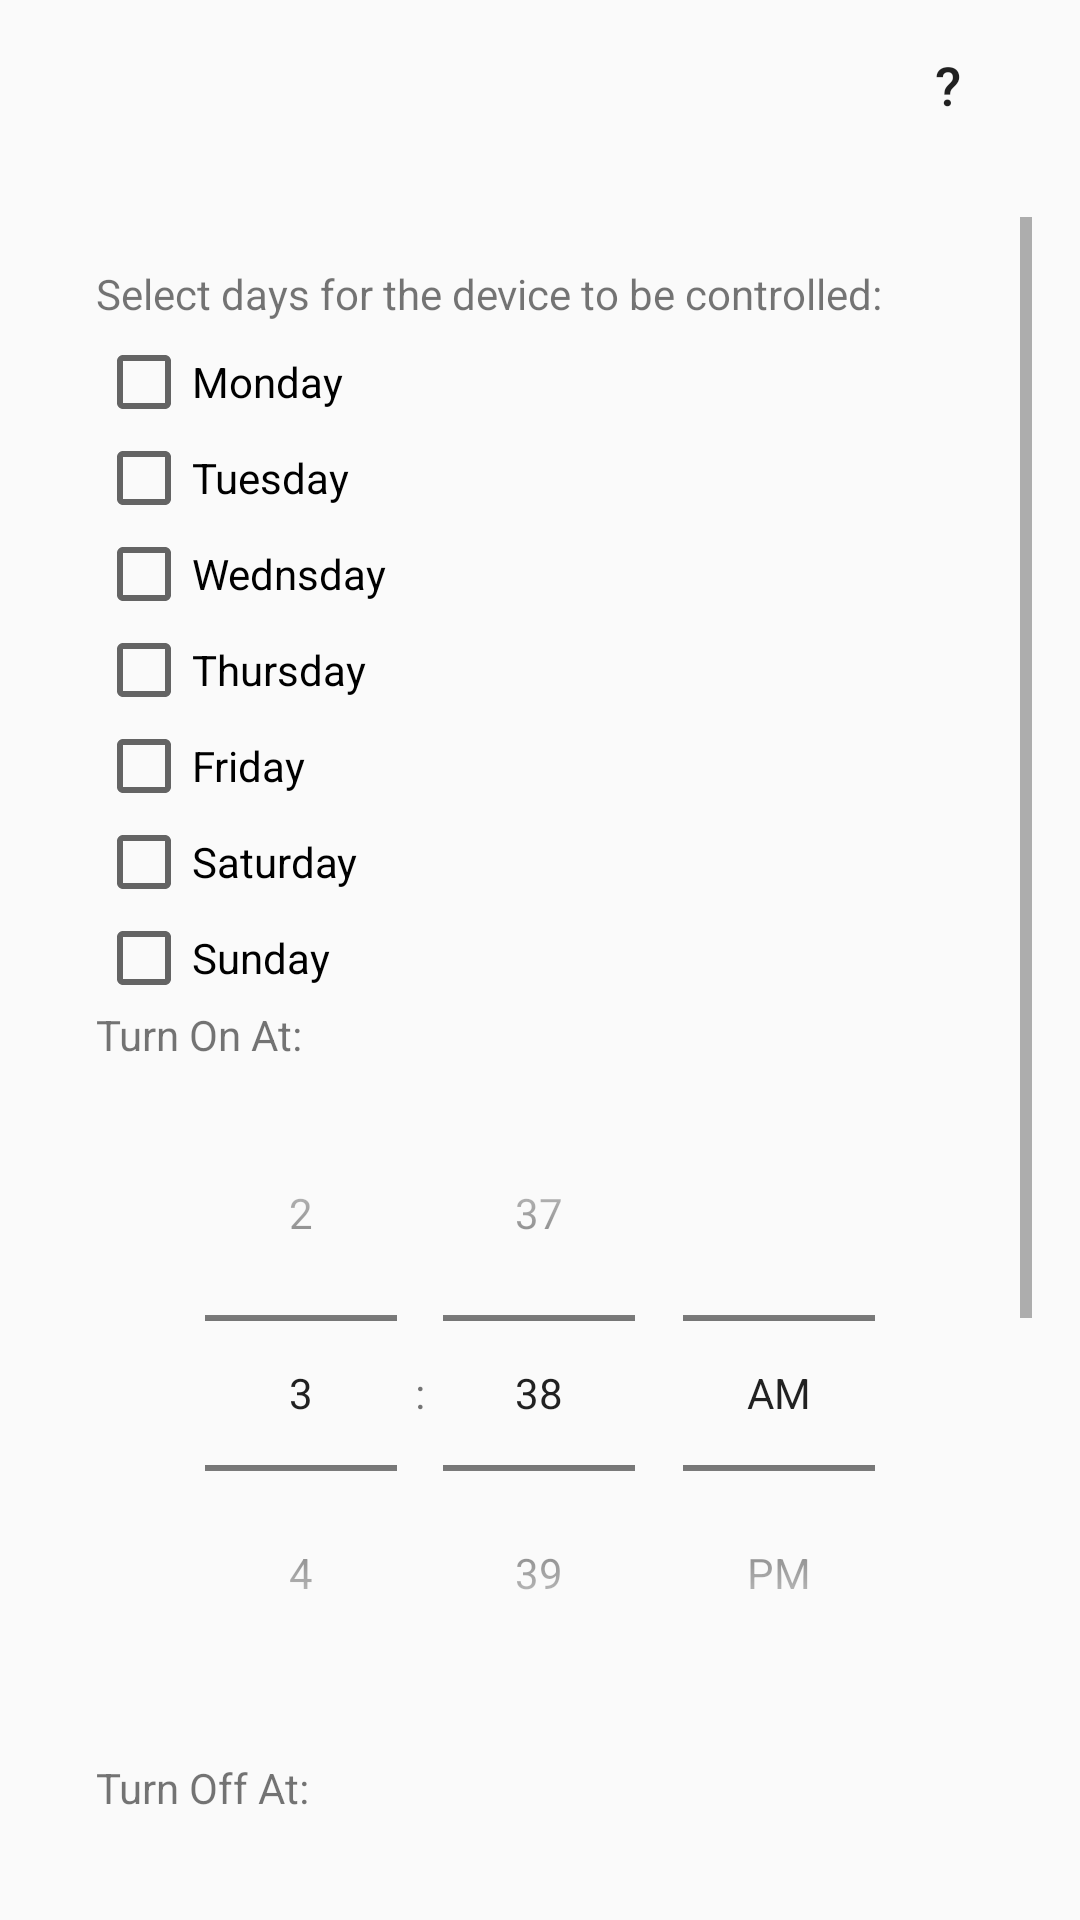

Layout XML and referenced resources for this Android screen:
<!-- AndroidManifest.xml: application theme Theme.SmartHomie -->
<!-- res/layout/time_picking_page.xml -->
<?xml version="1.0" encoding="utf-8"?>
<RelativeLayout
    xmlns:android="http://schemas.android.com/apk/res/android"
    android:layout_width="match_parent"
    android:layout_height="match_parent">

    <Button
        android:id="@+id/infoButton"
        android:layout_width="wrap_content"
        android:layout_height="wrap_content"
        android:layout_alignParentTop="true"
        android:layout_alignParentEnd="true"
        android:padding="16dp"
        android:text="?"
        android:textSize="18sp"
        android:background="?attr/selectableItemBackgroundBorderless"
         />

    <ScrollView
        android:layout_width="match_parent"
        android:layout_height="match_parent"
        android:padding="16dp"
        android:layout_below="@id/infoButton">

        <LinearLayout
            xmlns:android="http://schemas.android.com/apk/res/android"
            android:layout_width="match_parent"
            android:layout_height="wrap_content"
            android:orientation="vertical"
            android:padding="16dp">

            
            <TextView
                android:layout_width="wrap_content"
                android:layout_height="wrap_content"
                android:text="Select days for the device to be controlled:"
                android:paddingBottom="4dp"/>

            <CheckBox android:id="@+id/checkbox_monday"
                android:layout_width="wrap_content"
                android:layout_height="wrap_content"
                android:text="Monday"/>

            <CheckBox
                android:id="@+id/checkbox_tuesday"
                android:layout_width="wrap_content"
                android:layout_height="wrap_content"
                android:text="Tuesday" />

            <CheckBox android:id="@+id/checkbox_wednesday"
                android:layout_width="wrap_content"
                android:layout_height="wrap_content"
                android:text="Wednsday"/>
            <CheckBox android:id="@+id/checkbox_thursday"
                android:layout_width="wrap_content"
                android:layout_height="wrap_content"
                android:text="Thursday"/>
            <CheckBox android:id="@+id/checkbox_friday"
                android:layout_width="wrap_content"
                android:layout_height="wrap_content"
                android:text="Friday"/>
            <CheckBox android:id="@+id/checkbox_saturday"
                android:layout_width="wrap_content"
                android:layout_height="wrap_content"
                android:text="Saturday"/>
            <CheckBox android:id="@+id/checkbox_sunday"
                android:layout_width="wrap_content"
                android:layout_height="wrap_content"
                android:text="Sunday"/>
            

            
            <TextView
                android:layout_width="wrap_content"
                android:layout_height="wrap_content"
                android:text="Turn On At:"
                android:paddingBottom="4dp"/>

            <TimePicker
                android:id="@+id/timePicker_on"
                android:layout_width="match_parent"
                android:layout_height="wrap_content"
                android:timePickerMode="spinner"/>
            <TextView
                android:layout_width="wrap_content"
                android:layout_height="wrap_content"
                android:text="Turn Off At:"
                android:paddingTop="16dp"
                android:paddingBottom="4dp"/>
            <TimePicker
                android:id="@+id/timePicker_off"
                android:layout_width="match_parent"
                android:layout_height="wrap_content"
                android:timePickerMode="spinner"/>

            
            <Button
                android:id="@+id/button_set_schedule"
                android:layout_width="wrap_content"
                android:layout_height="wrap_content"
                android:text="Set Schedule"/>
            <Button
                android:id="@+id/button_set_schedule_cancel"
                android:layout_width="wrap_content"
                android:layout_height="wrap_content"
                android:text="Cancel"/>

        </LinearLayout>
    </ScrollView>
</RelativeLayout>
<!-- resources referenced by this layout -->
<resources>
  <style name="Theme.SmartHomie" parent="Base.Theme.SmartHomie" />
  <style name="Base.Theme.SmartHomie" parent="Theme.AppCompat.Light.NoActionBar">
          
          
      </style>
</resources>
